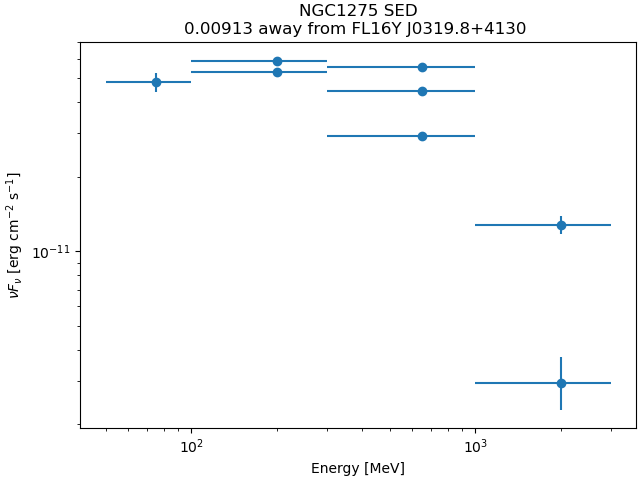

The file beside this chart, header and first rows:
band_index, e_min_MeV, e_max_MeV, flux_ph_cm2_s, fluxerr_lo, fluxerr_hi, nuFnu_erg_cm2_s, nuFnuerr_lo, nuFnuerr_hi
0, 50.0, 100.0, 2.9807532e-07, -2.6901255e-08, 2.6901255e-08, 4.8352503e-11, 4.363806e-12, 4.363806e-12
1, 100.0, 300.0, 2.1561078e-07, -5.9942393e-09, 5.9942393e-09, 5.277973e-11, 1.46734e-12, 1.46734e-12
2, 100.0, 300.0, 8.542184e-08, -1.1018825e-09, 1.1018825e-09, 5.8812726e-11, 7.5864337e-13, 7.5864337e-13
3, 300.0, 1000, 2.345843e-08, -2.6373392e-10, 2.6373392e-10, 5.5604167e-11, 6.2513585e-13, 6.2513585e-13
4, 300.0, 1000, 6.7299992e-09, -1.08660754e-10, 1.08660754e-10, 4.4605753e-11, 7.2019246e-13, 7.2019246e-13
5, 300.0, 1000, 1.2706006e-09, -4.3149588e-11, 4.3149588e-11, 2.9185356e-11, 9.911345e-13, 9.911345e-13
6, 1000, 3000, 2.0041173e-10, -1.67825e-11, 1.67825e-11, 1.2804347e-11, 1.0722375e-12, 1.0722375e-12
7, 1000, 3000, 2.2526304e-11, -5.1423757e-12, 6.0500207e-12, 2.9476846e-12, 6.729067e-13, 7.9167684e-13
